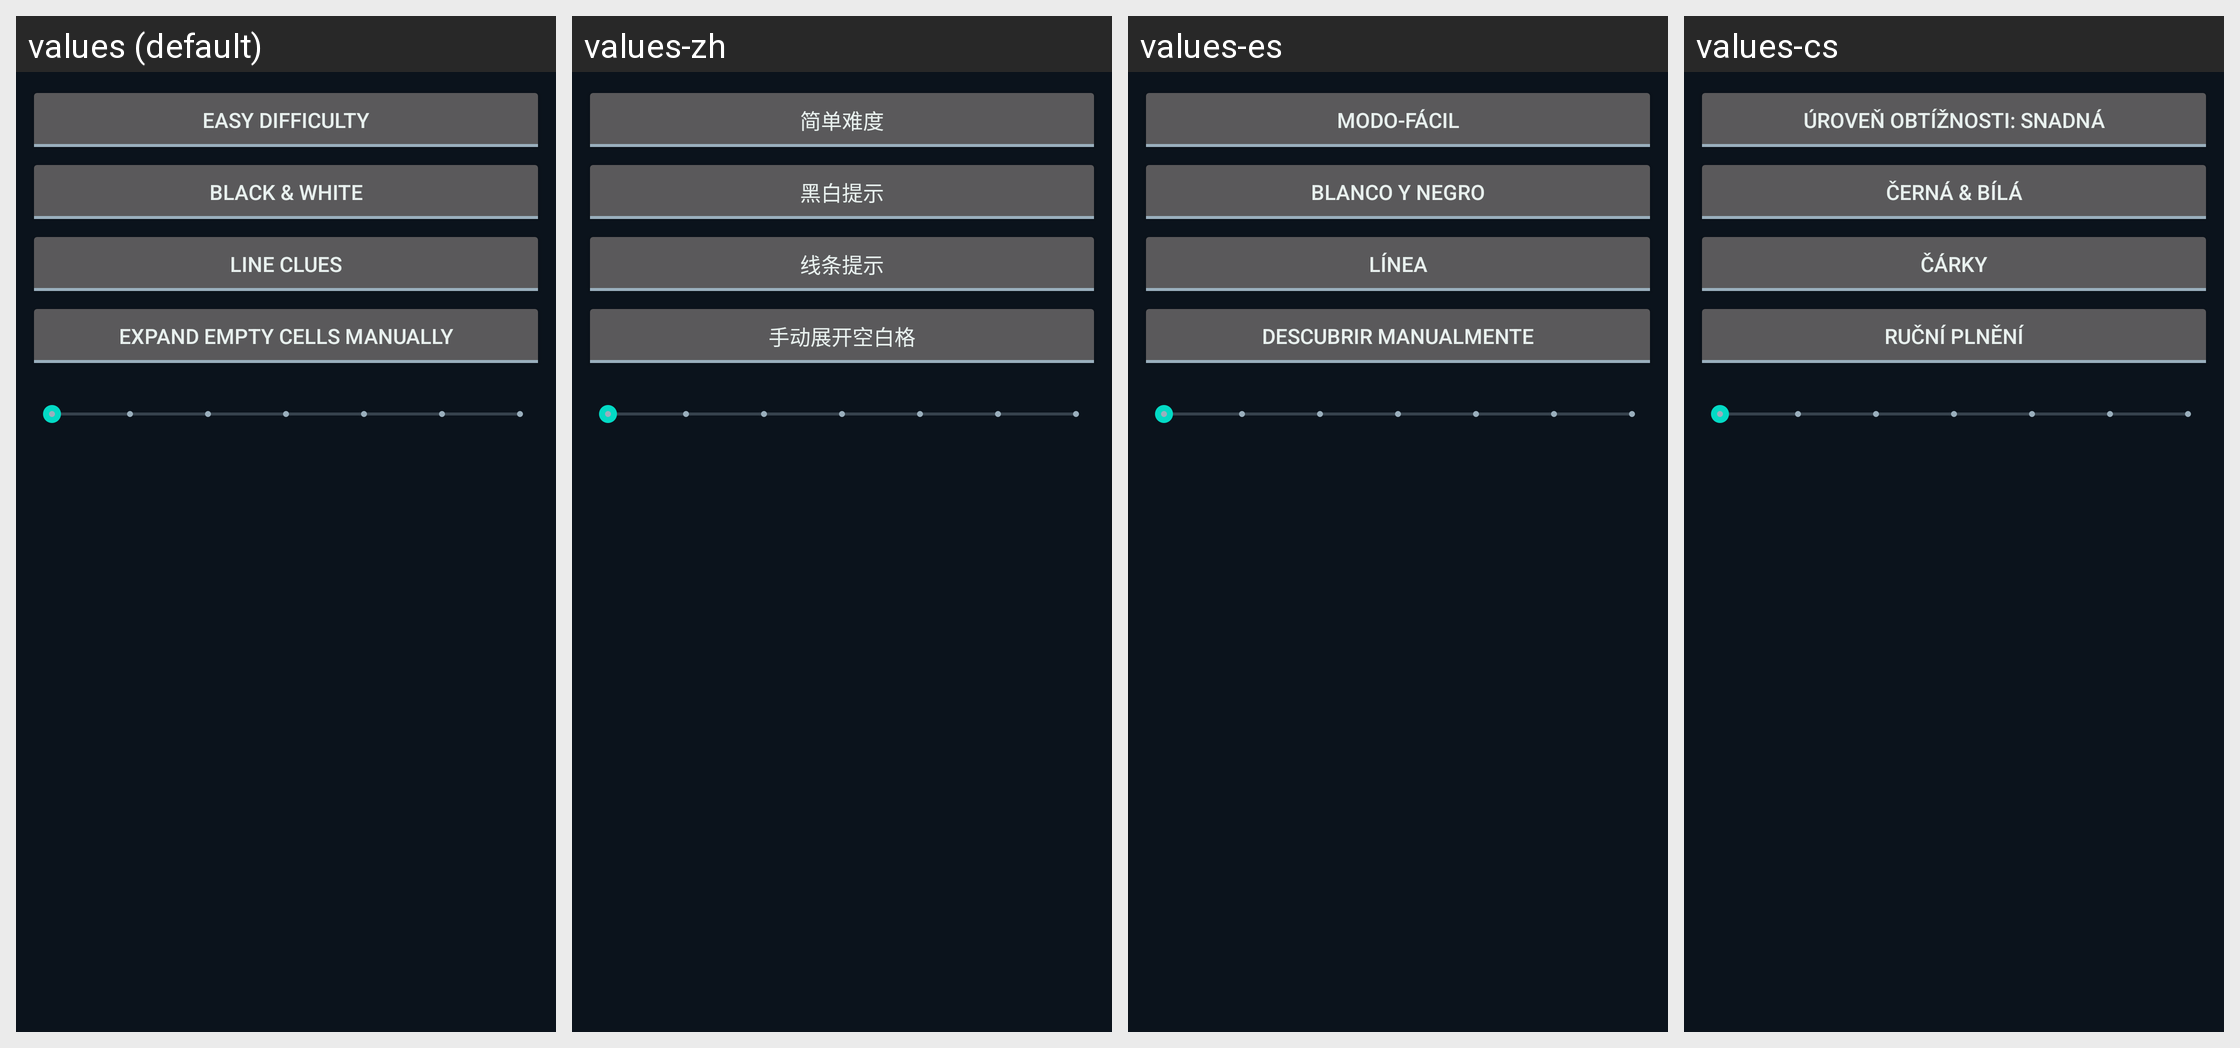

Here is an Android app screen in its default locale and in the app's own translations. Write out the translated-string differences for the strings that appear on this screen.
Android screen res/layout/content_option.xml rendered under 4 locales, left to right: values (default), values-zh, values-es, values-cs. Device: Nexus 5 (rendered at 1080×1920; each locale shown at half size, 540×960, under a caption strip naming it); theme AppTheme.
Other locales in the repository, not shown: values-kk, values-ru.
Strings drawn on this screen, with the default value and each locale's value (text and hints the layout hard-codes, and strings that could not be matched under every locale, appear in the picture but are not listed):

mode_easy
  values: Easy difficulty
  values-zh: 简单难度
  values-es: MODO-FÁCIL
  values-cs: ÚROVEŇ OBTÍŽNOSTI: SNADNÁ

black_and_white
  values: Black & White
  values-zh: 黑白提示
  values-es: Blanco y negro
  values-cs: Černá & Bílá

number_type_line
  values: Line clues
  values-zh: 线条提示
  values-es: LÍNEA
  values-cs: ČÁRKY

flood_manual
  values: Expand empty cells manually
  values-zh: 手动展开空白格
  values-es: Descubrir manualmente
  values-cs: Ruční plnění
